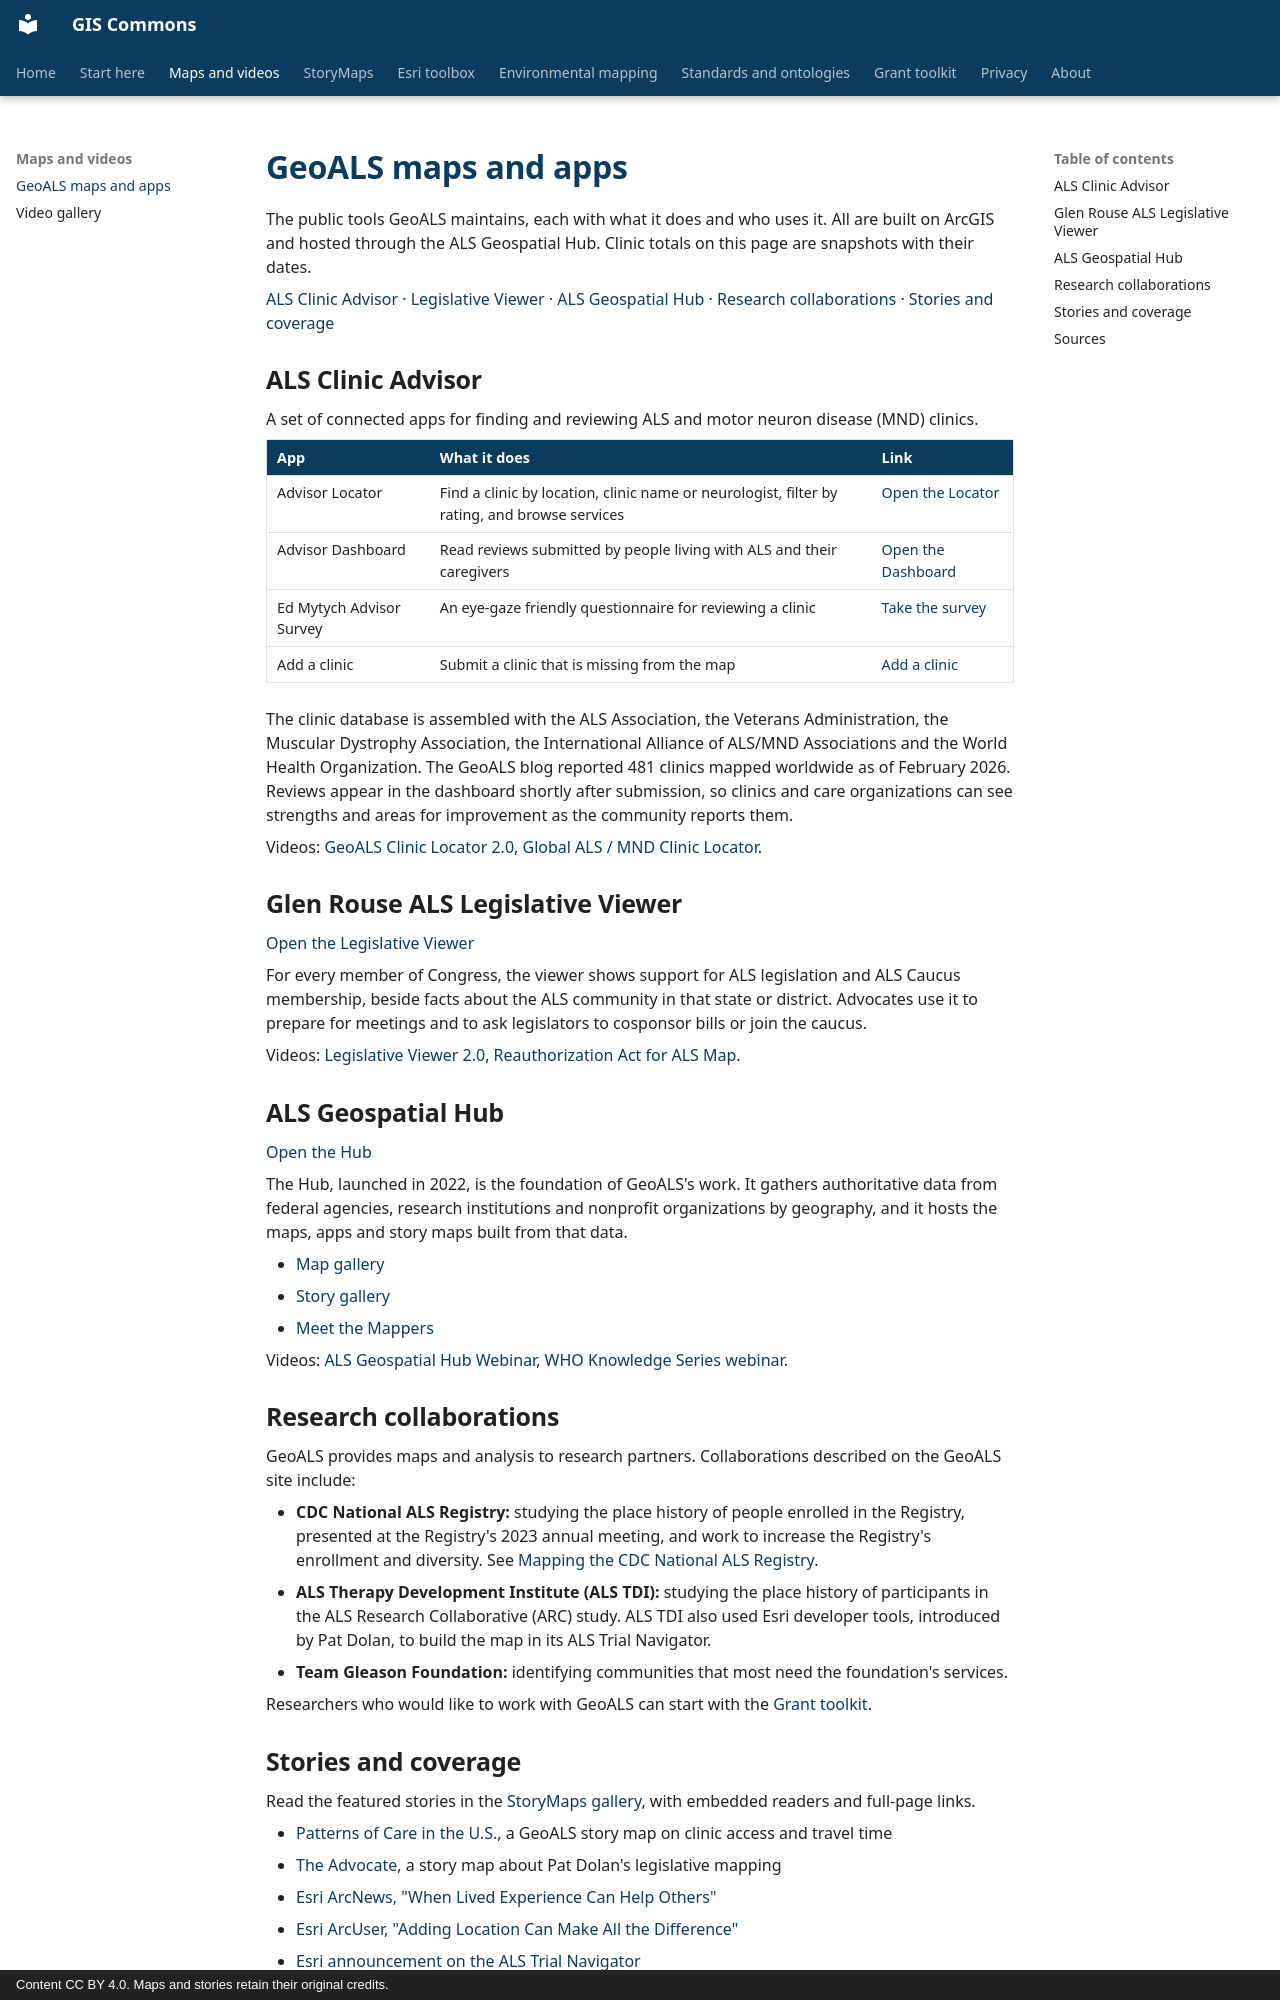

repository: BoyceLab/gis-commons · page: maps/tools/index.html · generator: mkdocs · copyright: Content CC BY 4.0. Maps and stories retain their original credits.

# GeoALS maps and apps

The public tools GeoALS maintains, each with what it does and who uses it. All are built on ArcGIS and hosted through the ALS Geospatial Hub. Clinic totals on this page are snapshots with their dates.

<p><a href="#als-clinic-advisor">ALS Clinic Advisor</a> · <a href="#glen-rouse-als-legislative-viewer">Legislative Viewer</a> · <a href="#als-geospatial-hub">ALS Geospatial Hub</a> · <a href="#research-collaborations">Research collaborations</a> · <a href="#stories-and-coverage">Stories and coverage</a></p>

## ALS Clinic Advisor

A set of connected apps for finding and reviewing ALS and motor neuron disease (MND) clinics.

| App | What it does | Link |
|---|---|---|
| Advisor Locator | Find a clinic by location, clinic name or neurologist, filter by rating, and browse services | [Open the Locator](https://experience.arcgis.com/experience/8ec9920c6a9441d9803dcaf7935a67b7) |
| Advisor Dashboard | Read reviews submitted by people living with ALS and their caregivers | [Open the Dashboard](https://experience.arcgis.com/experience/bbaeab35fed24b2f8f52cc46bcbbb8c1) |
| Ed Mytych Advisor Survey | An eye-gaze friendly questionnaire for reviewing a clinic | [Take the survey](https://survey123.arcgis.com/share/566edb7574f645c2bc1785577af562af?portalUrl=https://geoals.maps.arcgis.com) |
| Add a clinic | Submit a clinic that is missing from the map | [Add a clinic](https://survey123.arcgis.com/share/e3ef3a9fe31a453895f265c6dc11c564) |

The clinic database is assembled with the ALS Association, the Veterans Administration, the Muscular Dystrophy Association, the International Alliance of ALS/MND Associations and the World Health Organization. The GeoALS blog reported 481 clinics mapped worldwide as of February 2026. Reviews appear in the dashboard shortly after submission, so clinics and care organizations can see strengths and areas for improvement as the community reports them.

Videos: [GeoALS Clinic Locator 2.0](videos.md#v-DL0oNOEs6iI), [Global ALS / MND Clinic Locator](videos.md#v-26VlhCwsvBc).

## Glen Rouse ALS Legislative Viewer

[Open the Legislative Viewer](https://experience.arcgis.com/experience/432276c3289a4839be09c409b817ebd2)

For every member of Congress, the viewer shows support for ALS legislation and ALS Caucus membership, beside facts about the ALS community in that state or district. Advocates use it to prepare for meetings and to ask legislators to cosponsor bills or join the caucus.

Videos: [Legislative Viewer 2.0](videos.md#v-nBxY4QUmHhY), [Reauthorization Act for ALS Map](videos.md#v-Cqv6NQdl94E).

## ALS Geospatial Hub

[Open the Hub](https://als-geospatial-hub-nonprofit.hub.arcgis.com/)

The Hub, launched in 2022, is the foundation of GeoALS's work. It gathers authoritative data from federal agencies, research institutions and nonprofit organizations by geography, and it hosts the maps, apps and story maps built from that data.

- [Map gallery](https://als-geospatial-hub-nonprofit.hub.arcgis.com/pages/the-maps)
- [Story gallery](https://als-geospatial-hub-nonprofit.hub.arcgis.com/pages/the-stories)
- [Meet the Mappers](https://als-geospatial-hub-nonprofit.hub.arcgis.com/pages/the-people)

Videos: [ALS Geospatial Hub Webinar](videos.md#v-7jOmK_Df6so), [WHO Knowledge Series webinar](videos.md#v-0VrPGdp6cEc).

## Research collaborations

GeoALS provides maps and analysis to research partners. Collaborations described on the GeoALS site include:

- **CDC National ALS Registry:** studying the place history of people enrolled in the Registry, presented at the Registry's 2023 annual meeting, and work to increase the Registry's enrollment and diversity. See [Mapping the CDC National ALS Registry](videos.md#v-1vZd74qdI68).
- **ALS Therapy Development Institute (ALS TDI):** studying the place history of participants in the ALS Research Collaborative (ARC) study. ALS TDI also used Esri developer tools, introduced by Pat Dolan, to build the map in its ALS Trial Navigator.
- **Team Gleason Foundation:** identifying communities that most need the foundation's services.

Researchers who would like to work with GeoALS can start with the [Grant toolkit](../grants/index.md).
